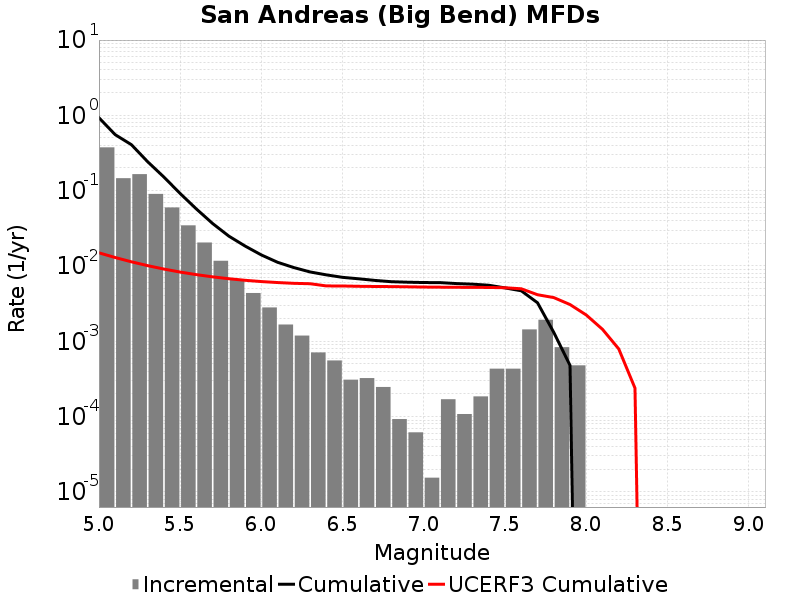

The file beside this chart, header and first rows:
Magnitude, Incremental Rate, Cumulative Rate, UCERF3 Cumulative Rate
5.05, 0.376, 0.9306, 0.01497
5.15, 0.1465, 0.5546, 0.01297
5.25, 0.1658, 0.4082, 0.01138
5.35, 0.09062, 0.2424, 0.01012
5.45, 0.05991, 0.1517, 0.009113
5.55, 0.03466, 0.09183, 0.008317
5.65, 0.02051, 0.05717, 0.007684
5.75, 0.01173, 0.03666, 0.007181
5.85, 0.006517, 0.02492, 0.006782
5.95, 0.004381, 0.01841, 0.006465
6.05, 0.002817, 0.01402, 0.006219
6.15, 0.001672, 0.01121, 0.006035
6.25, 0.001192, 0.009535, 0.005893
6.35, 7.120662E-4, 0.008344, 0.005822
6.45, 5.572692E-4, 0.007631, 0.005444
6.55, 3.09594E-4, 0.007074, 0.005433
6.65, 3.250737E-4, 0.006765, 0.005381
6.75, 2.476752E-4, 0.00644, 0.005352
6.85, 9.28782E-5, 0.006192, 0.005335
6.95, 6.19188E-5, 0.006099, 0.0053
7.05, 1.54797E-5, 0.006037, 0.005262
7.15, 1.702767E-4, 0.006022, 0.005238
7.25, 1.083579E-4, 0.005851, 0.005221
7.35, 1.857564E-4, 0.005743, 0.005207
7.45, 4.334316E-4, 0.005557, 0.005193
7.55, 4.334316E-4, 0.005124, 0.005149
7.65, 0.00144, 0.00469, 0.004988
7.75, 0.001935, 0.003251, 0.004159
7.85, 8.359038E-4, 0.001316, 0.003812
7.95, 4.798707E-4, 4.798707E-4, 0.003082
8.05, 0.0, 0.0, 0.002238
8.15, 0.0, 0.0, 0.001445
8.25, 0.0, 0.0, 7.937497E-4
8.35, 0.0, 0.0, 2.3926099E-4
8.45, 0.0, 0.0, 0.0
8.55, 0.0, 0.0, 0.0
8.65, 0.0, 0.0, 0.0
8.75, 0.0, 0.0, 0.0
8.85, 0.0, 0.0, 0.0
8.95, 0.0, 0.0, 0.0
9.05, 0.0, 0.0, 0.0
